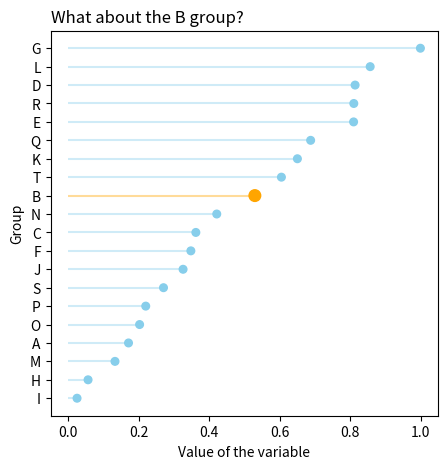
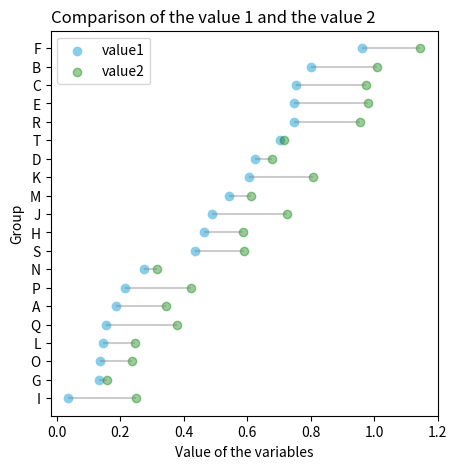

The matplotlib source for these figures, in order:
import matplotlib.pyplot as plt
import numpy as np
import pandas as pd

df = pd.DataFrame({'group': map(chr, range(65, 85)), 'values': np.random.uniform(size=20)})

my_dpi = 96
plt.figure(figsize=(480 / my_dpi, 480 / my_dpi), dpi=my_dpi)

ordered_df = df.sort_values(by='values')
my_range = range(1, len(df.index) + 1)

my_color = np.where(ordered_df['group'] == 'B', 'orange', 'skyblue')
my_size = np.where(ordered_df['group'] == 'B', 70, 30)

plt.hlines(y=my_range, xmin=0, xmax=ordered_df['values'], color=my_color, alpha=0.4)
plt.scatter(ordered_df['values'], my_range, color=my_color, s=my_size, alpha=1)
plt.yticks(my_range, ordered_df['group'])
plt.title("What about the B group?", loc='left')
plt.xlabel('Value of the variable')
plt.ylabel('Group')
plt.show()
plt.gca()

### 2.2.2.横向哑铃图

value1 = np.random.uniform(size=20)
value2 = value1 + np.random.uniform(size=20) / 4
df = pd.DataFrame({'group': map(chr, range(65, 85)), 'value1': value1, 'value2': value2})

my_dpi = 96
plt.figure(figsize=(480 / my_dpi, 480 / my_dpi), dpi=my_dpi)

ordered_df = df.sort_values(by='value1')
my_range = range(1, len(df.index) + 1)

plt.hlines(y=my_range, xmin=ordered_df['value1'], xmax=ordered_df['value2'], color='grey', alpha=0.4)
plt.scatter(ordered_df['value1'], my_range, color='skyblue', alpha=1, label='value1')
plt.scatter(ordered_df['value2'], my_range, color='green', alpha=0.4, label='value2')
plt.legend()
plt.yticks(my_range, ordered_df['group'])
plt.title("Comparison of the value 1 and the value 2", loc='left')
plt.xlabel('Value of the variables')
plt.ylabel('Group')
plt.show()
plt.gca()
